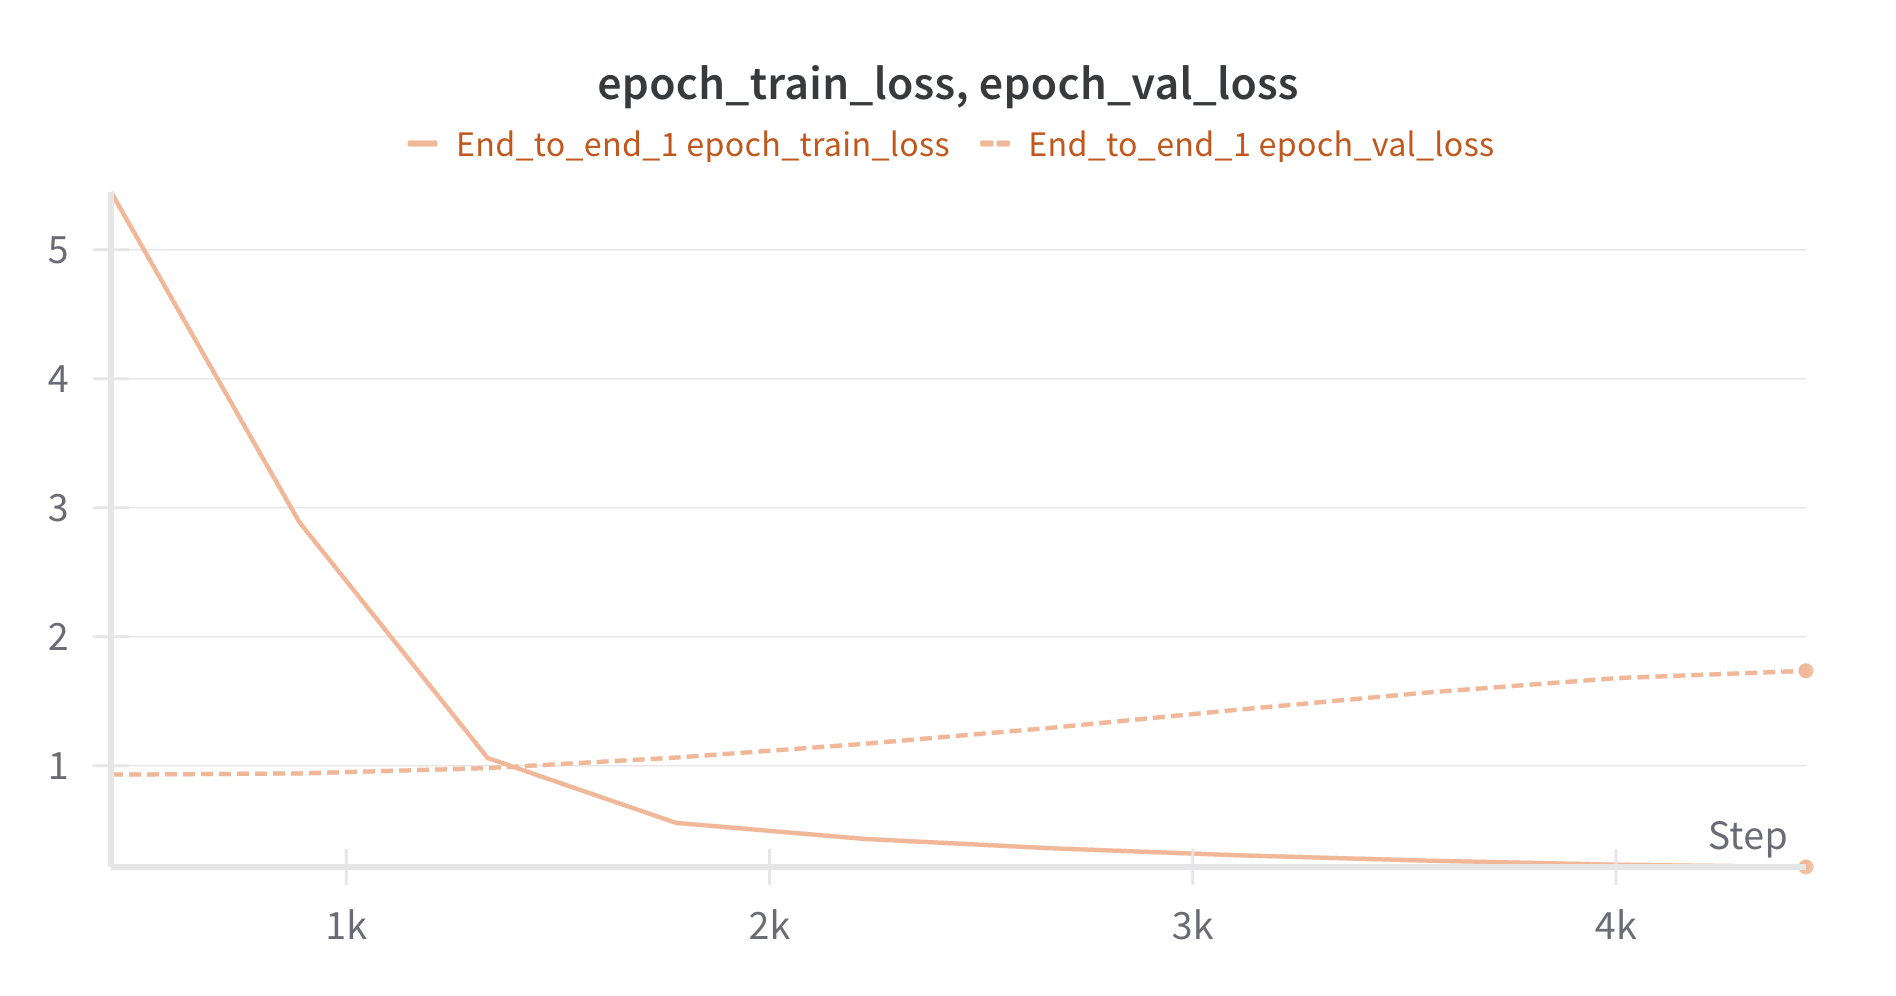

The data file committed next to this chart (first rows):
Step, End_to_end_1 - epoch_train_loss, End_to_end_1 - epoch_train_loss__MIN, End_to_end_1 - epoch_train_loss__MAX, End_to_end_1 - epoch_val_loss, End_to_end_1 - epoch_val_loss__MIN, End_to_end_1 - epoch_val_loss__MAX
444, 8.076, 8.076, 8.076, 0.9349, 0.9349, 0.9349
889, 0.7868, 0.7868, 0.7868, 0.9159, 0.9159, 0.9159
1334, 0.6265, 0.6265, 0.6265, 0.9604, 0.9604, 0.9604
1779, 0.5102, 0.5102, 0.5102, 1.046, 1.046, 1.046
2224, 0.4242, 0.4242, 0.4242, 1.182, 1.182, 1.182
2669, 0.3502, 0.3502, 0.3502, 1.25, 1.25, 1.25
3114, 0.298, 0.298, 0.298, 1.484, 1.484, 1.484
3559, 0.2623, 0.2623, 0.2623, 1.537, 1.537, 1.537
4004, 0.2257, 0.2257, 0.2257, 1.744, 1.744, 1.744
4449, 0.2058, 0.2058, 0.2058, 1.753, 1.753, 1.753
